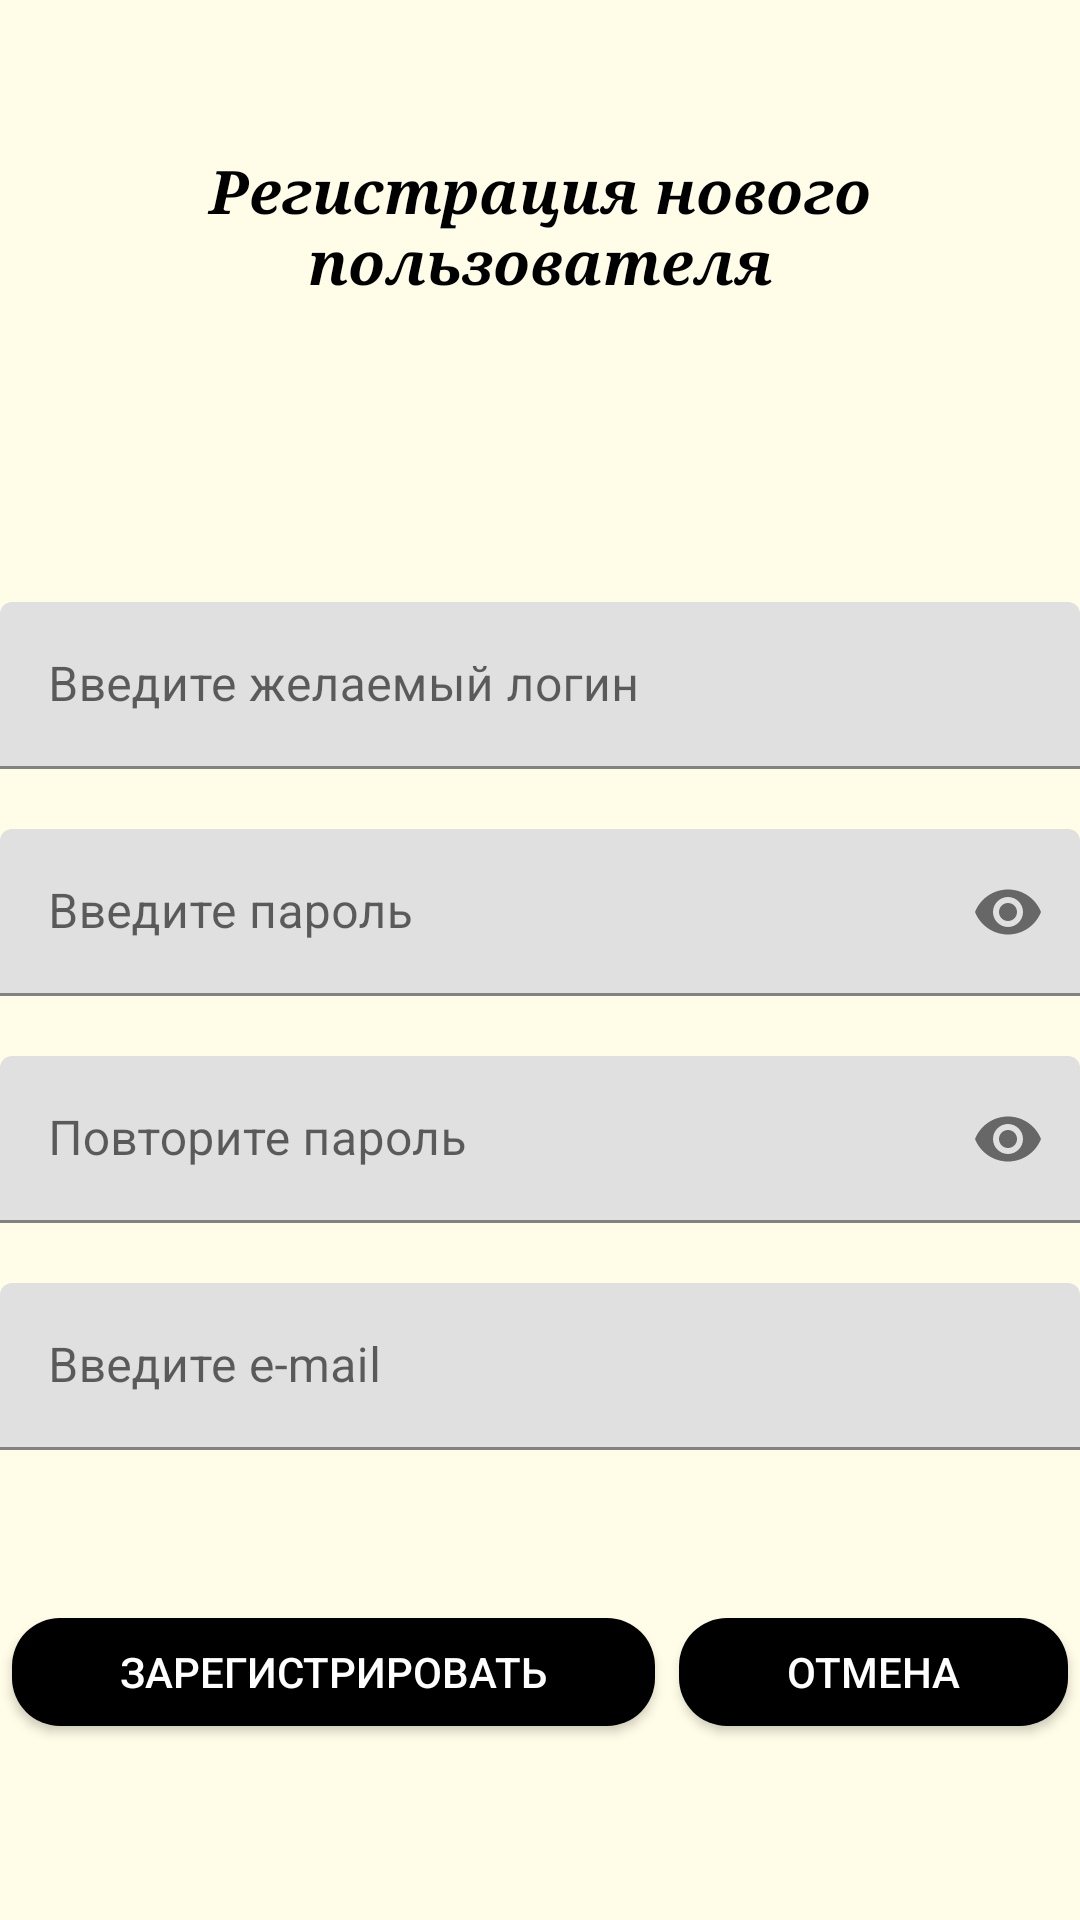

Produce the Android XML layout that renders to this screen, including the resource entries it uses.
<!-- AndroidManifest.xml: application theme Theme.Cookbook -->
<!-- res/layout/activity_registration.xml -->
<?xml version="1.0" encoding="utf-8"?>
<LinearLayout xmlns:android="http://schemas.android.com/apk/res/android"
    xmlns:app="http://schemas.android.com/apk/res-auto"
    xmlns:tools="http://schemas.android.com/tools"
    android:layout_width="match_parent"
    android:layout_height="match_parent"
    android:background="#FFFDE7"
    android:orientation="vertical"
    tools:context=".ui.registration.RegistrationActivity">

    <TextView
        android:id="@+id/textView9"
        android:layout_width="match_parent"
        android:layout_height="wrap_content"
        android:layout_marginTop="50dp"
        android:layout_marginBottom="100dp"
        android:gravity="center"
        android:text="Регистрация нового пользователя"
        android:textSize="20sp"
        android:textStyle="bold|italic"
        android:typeface="serif" />

    <com.google.android.material.textfield.TextInputLayout
        android:layout_width="match_parent"
        android:layout_height="wrap_content"
        android:layout_marginBottom="20dp">

        <com.google.android.material.textfield.TextInputEditText
            android:id="@+id/login"
            android:layout_width="match_parent"
            android:layout_height="wrap_content"
            android:hint="Введите желаемый логин" />
    </com.google.android.material.textfield.TextInputLayout>

    <com.google.android.material.textfield.TextInputLayout
        android:layout_width="match_parent"
        android:layout_height="wrap_content"
        android:layout_marginBottom="20dp"
        app:passwordToggleEnabled="true"
        app:passwordToggleTintMode="src_in">

        <com.google.android.material.textfield.TextInputEditText
            android:id="@+id/password"
            android:layout_width="match_parent"
            android:layout_height="wrap_content"
            android:hint="Введите пароль"
            android:password="true" />
    </com.google.android.material.textfield.TextInputLayout>

    <com.google.android.material.textfield.TextInputLayout
        android:layout_width="match_parent"
        android:layout_height="wrap_content"
        app:passwordToggleEnabled="true"
        app:passwordToggleTintMode="src_in">

        <com.google.android.material.textfield.TextInputEditText
            android:id="@+id/matchingPassword"
            android:layout_width="match_parent"
            android:layout_height="match_parent"
            android:layout_marginBottom="20dp"
            android:hint="Повторите пароль"
            android:password="true" />
    </com.google.android.material.textfield.TextInputLayout>

    <com.google.android.material.textfield.TextInputLayout
        android:layout_width="match_parent"
        android:layout_height="wrap_content"
        android:layout_marginBottom="50dp">

        <com.google.android.material.textfield.TextInputEditText
            android:id="@+id/email"
            android:layout_width="match_parent"
            android:layout_height="wrap_content"
            android:hint="Введите e-mail" />
    </com.google.android.material.textfield.TextInputLayout>

    <LinearLayout
        android:layout_width="match_parent"
        android:layout_height="match_parent"
        android:orientation="horizontal">

        <Button
            android:id="@+id/registerButton"
            style="@style/Widget.AppCompat.Button.Small"
            android:layout_width="wrap_content"
            android:layout_height="wrap_content"
            android:layout_weight="1"
            android:text="Зарегистрировать" />

        <Button
            android:id="@+id/cancelButton"
            style="@style/Widget.AppCompat.Button.Small"
            android:layout_width="wrap_content"
            android:layout_height="wrap_content"
            android:layout_weight="1"
            android:text="Отмена" />
    </LinearLayout>

</LinearLayout>
<!-- resources referenced by this layout -->
<resources>
  <style name="Theme.Cookbook" parent="Theme.MaterialComponents.DayNight.DarkActionBar">
          
          <item name="colorPrimary">@color/black</item>
          <item name="colorPrimaryVariant">@color/silver</item>
          <item name="colorOnPrimary">@color/white</item>
          
          <item name="colorSecondary">@color/teal_200</item>
          <item name="colorSecondaryVariant">@color/teal_700</item>
          <item name="colorOnSecondary">@color/white</item>
          
          <item name="android:statusBarColor" tools:targetApi="l">?attr/colorSecondary</item>
          
      </style>
  <color name="black">#FF000000</color>
  <color name="silver">#c0c0c0</color>
  <color name="white">#FFFFFFFF</color>
  <color name="teal_200">#FF03DAC5</color>
  <color name="teal_700">#FF018786</color>
</resources>
